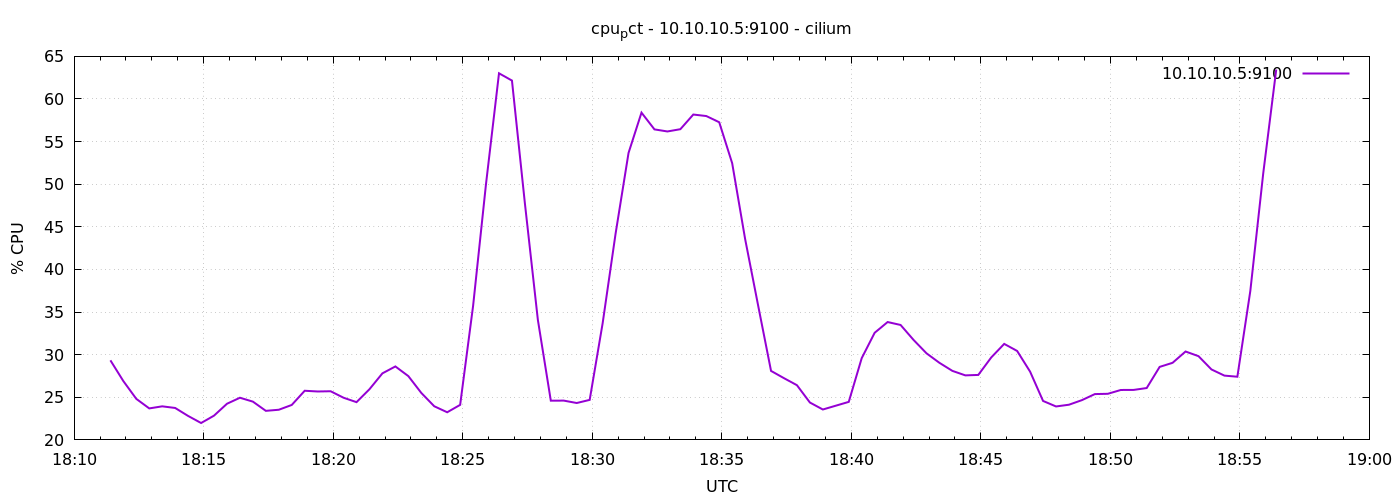

The file beside this chart, header and first rows:
1776967884	29.33809523809552
1776967914	26.9
1776967944	24.81
1776967974	23.7
1776968004	23.94
1776968034	23.75
1776968064	22.81
1776968094	21.98
1776968124	22.85
1776968154	24.24
1776968184	24.95
1776968214	24.49
1776968244	23.41
1776968274	23.54
1776968304	24.1
1776968334	25.77
1776968364	25.68
1776968394	25.71
1776968424	24.95
1776968454	24.43
1776968484	25.95
1776968514	27.81
1776968544	28.62
1776968574	27.49
1776968604	25.51
1776968634	23.95
1776968664	23.24
1776968694	24.11
1776968724	35.73
1776968754	50.08
1776968784	63.01
1776968814	62.16
1776968844	47.73
1776968874	34.09
1776968904	24.6
1776968934	24.61
1776968964	24.33
1776968994	24.7
1776969024	33.68
1776969054	44.2
1776969084	53.68
1776969114	58.4
1776969144	56.43
1776969174	56.19
1776969204	56.46
1776969234	58.18
1776969264	58
1776969294	57.27
1776969324	52.46
1776969354	43.57
1776969384	35.8
1776969414	28.1
1776969444	27.24
1776969474	26.42
1776969504	24.39
1776969534	23.57
1776969564	24.01
1776969594	24.46
1776969624	29.59
1776969654	32.57
1776969684	33.83
... 30 more rows
